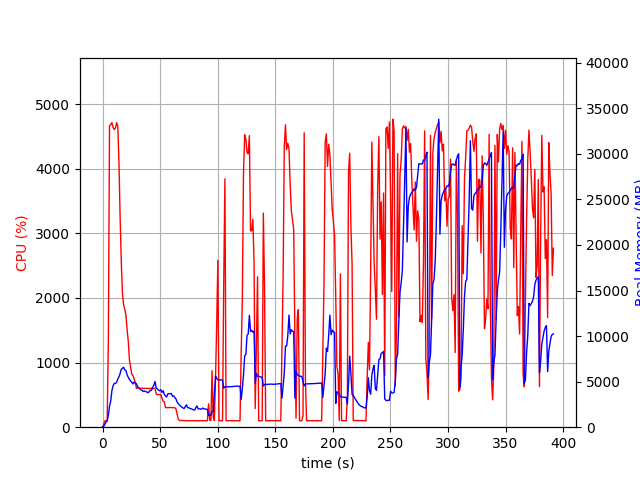

Values plotted in this chart, from the file beside it:
elapsed_time, nproc, cpu, mem_real, mem_virtual
3.790855407714844e-05, 1, 0.0, 10.2, 3186
1.008, 1, 43.7, 73.27, 697.7
2.017, 1, 99.0, 313.3, 1262
3.025, 1, 100.2, 567.3, 1902
4.034, 1, 100.1, 689, 2670
5.043, 1, 1331, 1328, 7164
6.058, 1, 4668, 2310, 8230
7.084, 1, 4680, 2850, 8846
8.113, 1, 4714, 3983, 10040
9.14, 1, 4640, 4533, 10654
10.17, 1, 4608, 4816, 11062
11.19, 1, 4629, 4798, 11161
12.22, 1, 4714, 4920, 11333
13.25, 1, 4660, 5288, 11871
14.27, 1, 4085, 5525, 12204
15.28, 1, 3234, 5891, 12828
16.29, 1, 2554, 6361, 13386
17.3, 1, 2066, 6462, 13810
18.31, 1, 1892, 6578, 14118
19.32, 1, 1825, 6277, 14270
20.33, 1, 1730, 6211, 14270
21.34, 1, 1506, 5738, 14270
22.35, 1, 1332, 5474, 14270
23.36, 1, 1041, 5252, 14270
24.37, 1, 927.3, 5064, 14302
25.38, 1, 819.3, 4933, 14570
26.38, 1, 802.3, 4743, 14570
27.39, 1, 745.9, 4965, 14920
28.4, 1, 693.0, 4841, 15128
29.41, 1, 602.5, 4778, 15496
30.42, 1, 604.6, 4440, 15502
31.43, 1, 603.9, 4343, 15502
32.44, 1, 602.4, 4188, 15502
33.45, 1, 601.7, 4082, 15502
34.46, 1, 603.3, 4034, 15502
35.47, 1, 601.5, 3916, 15502
36.48, 1, 600.9, 3969, 15502
37.49, 1, 600.1, 3913, 15502
38.5, 1, 600.1, 3854, 15502
39.52, 1, 601.6, 3780, 15502
40.52, 1, 598.4, 3905, 15502
41.54, 1, 600.3, 4061, 15502
42.55, 1, 603.6, 4048, 15502
43.56, 1, 600.5, 4369, 15502
44.57, 1, 599.4, 4627, 15694
45.58, 1, 600.4, 5019, 15918
46.59, 1, 517.6, 4323, 15918
47.6, 1, 502.6, 4181, 15918
48.61, 1, 504.5, 4070, 15918
49.62, 1, 502.9, 3995, 15918
50.63, 1, 501.4, 4112, 15918
51.64, 1, 453.3, 3813, 15918
52.65, 1, 402.5, 4006, 15918
53.66, 1, 390.9, 3589, 15918
54.67, 1, 302.6, 3431, 15918
55.68, 1, 302.8, 3310, 15918
56.69, 1, 303.5, 3665, 15918
57.7, 1, 304.8, 3680, 15918
58.71, 1, 302.9, 3680, 15918
59.72, 1, 304.6, 3700, 15918
... 327 more rows
